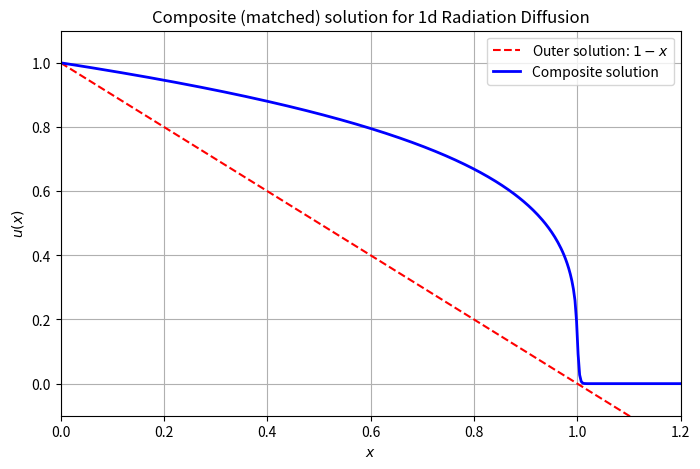
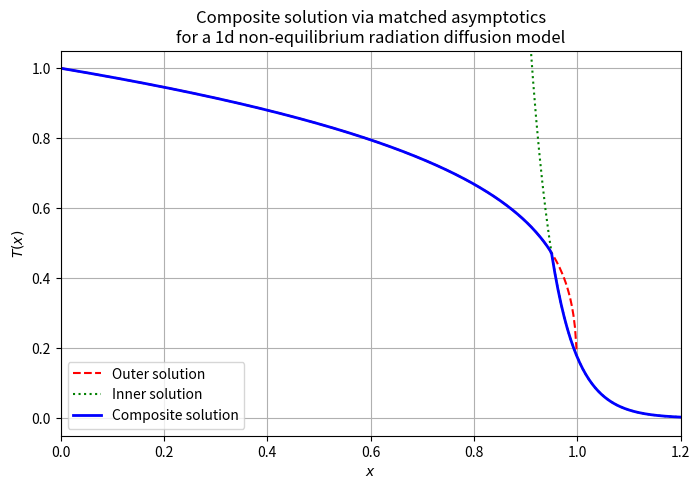

Source code (Python) for these figures, in order:
import numpy as np
import matplotlib.pyplot as plt

# Define parameters
xF = 1.0
delta = 0.001

# Outer solution: u_outer(x) = 1 - x, for 0 <= x <= 1.
def u_outer(x):
    return 1 - x

# Composite solution: u_comp(x) = (1 - x)*[1 - tanh((x-1)/delta)]/2.
def u_comp(x):
    return (1 - x) * 0.5 * (1 - np.tanh((x - xF) / delta))

# Define x values
x = np.linspace(0, 1.2, 400)

# Compute solutions
u_outer_vals = u_outer(x)
u_comp_vals = u_comp(x)

# Plotting
plt.figure(figsize=(8,5))
plt.plot(x, u_outer_vals, 'r--', label='Outer solution: $1-x$')
plt.plot(x, np.abs(u_comp_vals)**.25, 'b-', lw=2, label='Composite solution')
plt.xlabel('$x$')
plt.ylabel('$u(x)$')
plt.title('Composite (matched) solution for 1d Radiation Diffusion')
plt.legend()
plt.grid(True)
plt.ylim(-0.1, 1.1)
plt.xlim(0,1.2)
plt.show()


# import numpy as np
# import matplotlib.pyplot as plt

# Parameters
T_s = 1.0       # Source temperature (in units such that T_s = 1)
xF = 1.0        # Front position (Marshak wave front)
x_star = 0.95   # Matching point between outer and inner solutions
delta = 0.05    # Boundary layer thickness in the inner region

# Outer solution: valid for x <= x_star
def T_outer(x):
    # For x between 0 and xF, outer solution (Marshak-like) is:
    # T_outer(x) = T_s*(1 - x/xF)^(1/4)
    return T_s * (1 - x/xF)**(1/4)

# Inner solution: valid for x >= x_star.
# We assume at x = x_star the temperature is T_outer(x_star)
A = T_outer(x_star)
def T_inner(x):
    return A * np.exp(-(x - x_star)/delta)

# Composite solution: piecewise definition
def T_comp(x):
    return np.where(x <= x_star, T_outer(x), T_inner(x))

# Define x grid for plotting (from 0 to 1.2)
x = np.linspace(0, 1.2, 400)
T_outer_vals = T_outer(x)
T_inner_vals = T_inner(x)
T_comp_vals = T_comp(x)

# Plot the results
plt.figure(figsize=(8,5))
plt.plot(x, T_outer_vals, 'r--', label='Outer solution')
plt.plot(x, T_inner_vals, 'g:', label='Inner solution')
plt.plot(x, T_comp_vals, 'b-', lw=2, label='Composite solution')
plt.xlabel('$x$')
plt.ylabel('$T(x)$')
plt.title('Composite solution via matched asymptotics\nfor a 1d non-equilibrium radiation diffusion model')
plt.legend()
plt.grid(True)
plt.xlim(0, 1.2)
plt.ylim(-0.05, 1.05)
plt.show()
